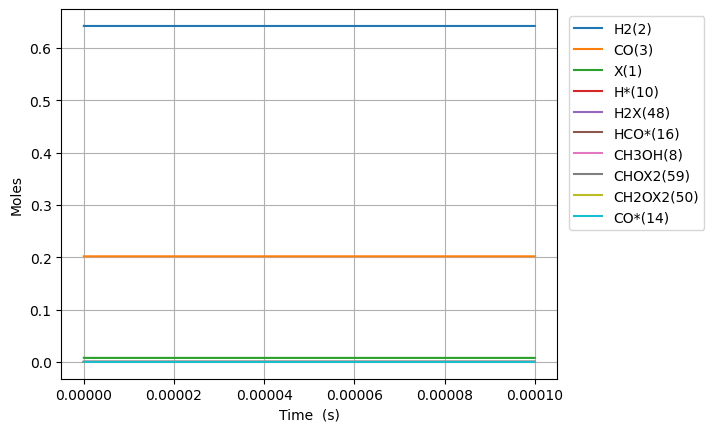

Values plotted in this chart, from the file beside it:
Time (s), Volume (m^3), N2, Ne, X(1), H2(2), CO(3), CO2(4), H2O(5), CH2O(6), HCOOH(7), CH3OH(8), HCOOCH3(9), H*(10), O*(11), OH*(12), H2O*(13), CO*(14), CO2*(15), HCO*(16), HCOO*(17), COOH*(18), CH2O*(19), CH3O*(20)
0.0, 0.002677, 0.1557, 0.0, 0.007879, 0.6424, 0.2019, 0.0, 0.0, 0.0, 0.0, 0.0, 0.0, 0.0, 0.0, 0.0, 0.0, 0.0, 0.0, 0.0, 0.0, 0.0, 0.0, 0.0
1.221773915426401e-24, 0.002677, 0.1557, 0.0, 0.007879, 0.6424, 0.2019, -3.175681604601817e-199, 8.973534735269116e-166, 1.5790623326389013e-53, 1.2847695868146802e-208, -9.918320407668376e-119, -7.100116318287871e-162, 2.8284271019711302e-18, 2.484807553416582e-111, -1.142413895012443e-140, 9.010606302090259e-166, 1.6278957978808943e-92, -1.6635461529464562e-197, 9.007255705067642e-72, -1.0082201342130272e-187, -3.906265182226916e-206, 2.8147674078336393e-82, 6.345629178530572e-95
3.420966963193923e-24, 0.002677, 0.1557, 0.0, 0.007879, 0.6424, 0.2019, 1.638140150809338e-197, 4.177388551718667e-164, 4.421374531388924e-53, 1.0894091868025317e-206, 9.799935156390996e-118, 1.1917652931531734e-160, 7.919595885519155e-18, 7.00755458933745e-110, 1.917559050380387e-139, 4.1946462259129666e-164, 1.932637891270631e-91, 8.58121841281906e-196, 5.44038244586085e-71, 2.945341003688649e-186, 2.015003590230137e-204, 1.7001195143315176e-81, 9.589514416624503e-94
7.819353058728967e-24, 0.002677, 0.1557, 0.0, 0.007879, 0.6424, 0.2019, 8.193263349028702e-195, 2.2069466358299303e-161, 1.010599892888897e-52, 1.138601552413004e-203, 5.405103653515082e-116, 1.4048622954746866e-158, 1.8101933452615186e-17, 1.5242961809609008e-108, 2.2604336816159247e-137, 2.216063998395943e-161, 1.8974753421462991e-90, 4.2919515938256944e-193, 2.619309959033662e-70, 7.211135225817751e-184, 1.0078170085601536e-201, 8.185343621980212e-81, 1.0315961984904678e-92
1.6616125249799054e-23, 0.002677, 0.1557, 0.0, 0.007879, 0.6424, 0.2019, 2.599365179456094e-192, 7.422112716686999e-159, 2.147524772388906e-52, 7.66244862398227e-201, 2.1272618895218397e-114, 1.1104783095048355e-156, 3.8466608586807136e-17, 2.82578822371029e-107, 1.7867677007156343e-135, 7.452775031554248e-159, 1.6782954522979897e-89, 1.3616490828680564e-190, 1.1439214745435815e-69, 1.1425682307945514e-181, 3.1973638923725464e-199, 3.574754607948708e-80, 9.482146340968873e-92
3.4209669631939233e-23, 0.002677, 0.1557, 0.0, 0.007879, 0.6424, 0.2019, 7.366667549211532e-190, 2.163854589280529e-156, 4.4213745313889246e-52, 4.468868474341527e-198, 7.516096024755421e-113, 7.858914559627951e-155, 7.919595885519063e-17, 4.856807959760704e-106, 1.2645050855684807e-133, 2.1727939295027112e-156, 1.4107084538734485e-88, 3.858948404577884e-188, 4.775646974826786e-69, 1.6184222929546153e-179, 9.061411230188805e-197, 1.4923896796333833e-79, 8.112175820102505e-91
6.939675839621959e-23, 0.002677, 0.1557, 0.0, 0.007879, 0.6424, 0.2019, 1.9825216216111028e-187, 5.904628858112681e-154, 8.96907404938896e-52, 2.439176450891989e-195, 2.5250940204199736e-111, 5.284507719057621e-153, 1.606546593919559e-16, 8.049802996701508e-105, 8.502811469411977e-132, 5.9290221267303185e-154, 1.1565840262695938e-87, 1.0385223165901685e-185, 1.9510076147404047e-68, 2.177344242752802e-177, 2.4386119728390834e-194, 6.096898796063868e-79, 6.707303829125902e-90
1.397709359247803e-22, 0.002677, 0.1557, 0.0, 0.007879, 0.6424, 0.2019, 5.2026504075122456e-185, 1.5601820954147456e-151, 1.8064473085389032e-51, 1.289086405811461e-192, 8.277608453196695e-110, 3.465989715913579e-151, 3.235720604654797e-16, 1.3107017355662801e-103, 5.576802736620184e-130, 1.5666275370939287e-151, 9.366317451049217e-87, 2.7253516404158084e-183, 7.886284718060013e-68, 2.856685893998942e-175, 6.399549661868949e-192, 2.464463974393839e-78, 5.4542680605950855e-89
2.8051929098190174e-22, 0.002677, 0.1557, 0.0, 0.007879, 0.6424, 0.2019, 1.3484243852818051e-182, 4.057486844832268e-149, 3.625527115738916e-51, 6.705127910308663e-190, 2.6808418038093395e-108, 2.2454677365666563e-149, 6.4940686261250035e-16, 2.1154778696668034e-102, 3.612973968382113e-128, 4.074249179750868e-149, 7.538827592084951e-86, 7.063573991243128e-181, 3.1710403999914355e-67, 3.7018059078774855e-173, 1.6586370679509561e-189, 9.909501249973922e-78, 4.399064751158771e-88
5.620160010961445e-22, 0.002677, 0.1557, 0.0, 0.007879, 0.6424, 0.2019, 3.4732993969699256e-180, 1.0469132036012525e-146, 7.263686730138939e-51, 3.460168611351594e-187, 8.630257659611202e-107, 1.4458763252125506e-147, 1.3010764669064333e-15, 3.3995160939543074e-101, 2.3264255546505513e-126, 1.0512382231056322e-146, 6.049435828727944e-85, 1.8194499856286624e-178, 1.271729028644716e-66, 4.7674795015007e-171, 4.272351634191204e-187, 3.974153214515288e-77, 3.53356798468673e-87
1.12500942132463e-21, 0.002677, 0.1557, 0.0, 0.007879, 0.6424, 0.2019, 8.919051331403561e-178, 2.690640025194908e-144, 1.4540005958938967e-50, 1.7785886210847498e-184, 2.7699609110606133e-105, 9.281794144779683e-146, 2.604415675493866e-15, 5.451053829472963e-100, 1.493447448780914e-124, 2.7017556272707763e-144, 4.846914879071777e-84, 4.672147707992555e-176, 5.09354941796885e-66, 6.121108163874258e-169, 1.0970929698643593e-184, 1.591734193115706e-76, 2.8325920197738524e-86
2.2509962617816015e-21, 0.002677, 0.1557, 0.0, 0.007879, 0.6424, 0.2019, 2.2867910841672825e-175, 6.901564719322448e-142, 2.9092644416538963e-50, 9.124291242310868e-182, 8.877142721750236e-104, 5.94938335098394e-144, 5.211094092667003e-15, 8.731158999413458e-99, 9.572601211305628e-123, 6.930076540407196e-142, 3.88049407183303e-83, 1.197910554108697e-173, 2.0387471844741453e-65, 7.847029207450174e-167, 2.8128803451415514e-182, 6.371084951485231e-76, 2.2683708081951513e-85
4.5029699426955444e-21, 0.002677, 0.1557, 0.0, 0.007879, 0.6424, 0.2019, 5.8586858818081154e-173, 1.76853385242365e-139, 5.819792133173872e-50, 4.676229115972998e-179, 2.8428100749264937e-102, 3.810498784664394e-142, 1.0424450927006356e-14, 1.3977435758106277e-97, 6.131120341350403e-121, 1.775840039161996e-139, 3.10562275624778e-82, 3.0690086644049903e-171, 8.157644329072312e-65, 1.0051889089298022e-164, 7.20650978427234e-180, 2.549263852837923e-75, 1.8156158034281973e-84
9.00691730452343e-21, 0.002677, 0.1557, 0.0, 0.007879, 0.6424, 0.2019, 1.5003993159297682e-170, 4.529665778478309e-137, 1.1640847516213726e-49, 2.3954051349097812e-176, 9.10039107056949e-101, 2.4396450882018554e-140, 2.0851164595657383e-14, 2.2369959995583242e-96, 3.9254067436287337e-119, 4.548378784050185e-137, 2.485124128567458e-81, 7.85967808056053e-169, 3.263588925519472e-64, 1.2871337597673764e-162, 1.8455746753995852e-177, 1.0198715392271012e-74, 1.4528601246321405e-83
1.80148120281792e-20, 0.002677, 0.1557, 0.0, 0.007879, 0.6424, 0.2019, 3.841756171167429e-168, 1.1598781505252014e-134, 2.328295828229304e-49, 1.2267480868856038e-173, 2.912668003838096e-99, 1.5616686309447215e-138, 4.1704591932848716e-14, 3.579677400367686e-95, 2.5127362192301206e-117, 1.164669851963128e-134, 1.9887811516040814e-80, 2.0124620458200692e-166, 1.3055418165475868e-63, 1.6478447689788673e-160, 4.725573885482811e-175, 4.079818176729428e-74, 1.162434677334603e-82
3.6030601475490736e-20, 0.002677, 0.1557, 0.0, 0.007879, 0.6424, 0.2019, 9.835819048520256e-166, 2.96964911434864e-132, 4.6567179814450115e-49, 6.281715448880464e-171, 9.321399448474528e-98, 9.995618549664539e-137, 8.341144660678849e-14, 5.727866778914431e-94, 1.6083023162149808e-115, 2.981917361294804e-132, 1.5926783683754413e-79, 5.152386471721856e-164, 5.222379766401298e-63, 2.1094385053084327e-158, 1.2098604545584253e-172, 1.631993677015125e-73, 9.30005683566223e-82
7.206218037011382e-20, 0.002677, 0.1557, 0.0, 0.007879, 0.6424, 0.2019, 2.5180795254512122e-163, 7.602752871370983e-130, 9.313562287875797e-49, 3.216429561487117e-168, 2.982981350459224e-96, 6.39748716075946e-135, 1.668251559528965e-13, 9.164879991408004e-93, 1.0293603509643961e-113, 7.634161445742585e-130, 1.2792223458183425e-78, 1.3190684798799073e-161, 2.088994407332339e-62, 2.7001985484526996e-156, 3.09737775580537e-170, 6.528107523033621e-73, 7.440266155410283e-81
1.4412533815935997e-19, 0.002677, 0.1557, 0.0, 0.007879, 0.6424, 0.2019, 6.446381527475283e-161, 1.9463568310754358e-127, 1.8627250900734865e-48, 1.6468561201573866e-165, 9.545725975295665e-95, 4.0944730845140016e-133, 3.336525746380263e-13, 1.4664000214016173e-91, 6.588037060807799e-112, 1.954397640535672e-127, 1.0395480159282823e-77, 3.3768666140140607e-159, 8.356062631426772e-62, 3.456306269217896e-154, 7.929406872547589e-168, 2.611269572420604e-72, 5.952283461277337e-80
2.882516537378523e-19, 0.002677, 0.1557, 0.0, 0.007879, 0.6424, 0.2019, 1.6502643620040967e-158, 4.982711234108344e-125, 3.7254628126443e-48, 8.431967527865691e-163, 3.054644100466288e-93, 2.620473541929221e-131, 6.673074119799411e-13, 2.3462418791308264e-90, 4.2163610440962404e-110, 5.003295858177324e-125, 8.833472341885545e-77, 8.644729765010701e-157, 3.342442052924397e-61, 4.4240467063010805e-152, 2.0299163724641442e-165, 1.0445131416245622e-71, 4.7618266016864334e-79
5.765042848948369e-19, 0.002677, 0.1557, 0.0, 0.007879, 0.6424, 0.2019, 4.224553005390204e-156, 1.2755640918407556e-122, 7.450938257781925e-48, 4.317133712537909e-160, 9.774765319342142e-92, 1.6770869942709494e-129, 1.3346170865503914e-12, 3.7539451765063256e-89, 2.6984452068957956e-108, 1.2808337122629102e-122, 8.72119905032946e-76, 2.212985987520062e-154, 1.3369802211681877e-60, 5.662613365615815e-150, 5.196431958490216e-163, 4.178063191930474e-71, 3.809415803850748e-78
1.1530095472088061e-18, 0.002677, 0.1557, 0.0, 0.007879, 0.6424, 0.2019, 1.081412468113938e-153, 3.2653554429678226e-120, 1.490188914804116e-47, 2.210312548530183e-157, 3.1278361928828073e-90, 1.0733055509762155e-127, 2.6692364352377737e-12, 6.006140246227466e-88, 1.7269564599133835e-106, 3.278845294374171e-120, 1.2270230528186368e-74, 5.664861188416563e-152, 5.347927684570743e-60, 7.247654085586532e-148, 1.3301957813409126e-160, 1.6712274022033073e-70, 3.0474417990092175e-77
2.306020071836745e-18, 0.002677, 0.1557, 0.0, 0.007879, 0.6424, 0.2019, 2.7680292327790597e-151, 8.358808161025432e-118, 2.9803790928495585e-47, 1.1316121668818506e-154, 1.0008464294163838e-88, 6.868739387651223e-126, 5.33847513079847e-12, 9.609243381198085e-87, 1.1051851765978519e-104, 8.393340052833416e-118, 2.674934171847605e-73, 1.4500018998126775e-149, 2.139172434575349e-59, 9.275698800278608e-146, 3.404821043592372e-158, 6.684913866665197e-70, 2.4378008691619943e-76
4.612041121092622e-18, 0.002677, 0.1557, 0.0, 0.007879, 0.6424, 0.2019, 7.084159680676425e-149, 2.1395918827240446e-115, 5.960759448914822e-47, 5.793142883155088e-152, 3.202310258191981e-87, 4.395450866858253e-124, 1.067695251466358e-11, 1.537290607205613e-85, 7.072312489707424e-103, 2.148430932407294e-115, 7.555169475375726e-72, 3.710959705851385e-147, 8.556692479550754e-59, 1.1869544916293373e-143, 8.713864628854436e-156, 2.673966410624803e-69, 1.9499937354786105e-75
9.224083219604375e-18, 0.002677, 0.1557, 0.0, 0.007879, 0.6424, 0.2019, 1.8125219662440402e-146, 5.476001252638048e-113, 1.1921520160942872e-46, 2.965356669203503e-149, 1.0244833319581772e-85, 2.812391481978883e-122, 2.1353907253368626e-11, 2.459060567953159e-84, 4.5251583860037526e-101, 5.498623482565227e-113, 2.335118809749053e-70, 9.494698345186948e-145, 3.4226775776401205e-58, 1.518443106711025e-141, 2.229479293910435e-153, 1.0695867578291708e-68, 1.559598841570567e-74
1.8448167416627885e-17, 0.002677, 0.1557, 0.0, 0.007879, 0.6424, 0.2019, 4.6348229529703185e-144, 1.4011625821667188e-110, 2.3843041584589063e-46, 1.5175119956038533e-146, 3.2767079771184173e-84, 1.799037941751666e-120, 4.270781661467771e-11, 3.9325626585366e-83, 2.894665140741513e-99, 1.4069509335086645e-110, 7.392525424499697e-69, 2.4279013340077732e-142, 1.3690712130150315e-57, 1.9414107517257903e-139, 5.700969389843628e-151, 4.278347758803304e-68, 1.2470452433604714e-73
3.6896335810674906e-17, 0.002677, 0.1557, 0.0, 0.007879, 0.6424, 0.2019, 1.183841696774611e-141, 3.5834281656488795e-108, 4.7686084430241834e-46, 7.761983496943004e-144, 1.0474990426574505e-82, 1.1502430920747434e-118, 8.541563487288933e-11, 6.285918381490525e-82, 1.850749486061376e-97, 3.598231311400228e-108, 2.350416290940169e-67, 6.201425073527351e-140, 5.476286287396798e-57, 2.479396490152959e-137, 1.4561294434162707e-148, 1.7113397997142034e-67, 9.96623376638268e-73
7.379267259876893e-17, 0.002677, 0.1557, 0.0, 0.007879, 0.6424, 0.2019, 3.017017860051139e-139, 9.155461235137987e-106, 9.537217011498924e-46, 3.9662954715479866e-141, 3.3453119824149145e-81, 7.346989996090166e-117, 1.7083126953166628e-10, 1.003774369644192e-80, 1.1821359988158853e-95, 9.193280532683398e-106, 7.45341415020941e-66, 1.580431645035508e-137, 2.190516535287543e-56, 3.159340001877264e-135, 3.7107851899932975e-146, 6.845369451354406e-67, 7.956828861006041e-72
1.1068900938686298e-16, 0.002677, 0.1557, 0.0, 0.007879, 0.6424, 0.2019, 2.301999409358852e-138, 7.023820339877463e-105, 1.430582557931788e-45, 3.433508477095905e-140, 1.5992652248376712e-80, 4.1920241432814915e-116, 2.5624690233276995e-10, 3.794010977831413e-80, 6.744997083387731e-95, 7.052833895408701e-105, 3.390957002786191e-65, 1.2058770652226878e-136, 4.654851763137434e-56, 2.1029094269655785e-134, 2.8313162798164028e-145, 1.454643295865412e-66, 2.3595575520070227e-71
1.4758534617495702e-16, 0.002677, 0.1557, 0.0, 0.007879, 0.6424, 0.2019, 1.0633794545023742e-137, 3.591466619376096e-104, 1.9074434146481074e-45, 1.896188380420577e-139, 5.288959434829551e-80, 1.562580770459649e-115, 3.4166253327617355e-10, 9.86768338524776e-80, 2.5142037005224276e-94, 3.606301887638895e-104, 1.0075413733360095e-64, 5.5703961743784416e-136, 7.94063754601585e-56, 8.759201657696412e-134, 1.3078780996426644e-144, 2.4814554023479757e-66, 5.13618798291852e-71
2.2137801975114507e-16, 0.002677, 0.1557, 0.0, 0.007879, 0.6424, 0.2019, 9.79324153052562e-137, 5.139941045368156e-103, 2.8611651279268525e-45, 2.958637261646684e-138, 3.080781002191139e-79, 1.0683821311831686e-114, 5.12493790802967e-10, 3.616361998777993e-79, 1.7190344505251144e-93, 5.161172358217292e-103, 4.38634293055054e-64, 5.1300814863699904e-135, 1.6440116385424267e-55, 6.9694844878147975e-133, 1.2044772229651762e-143, 5.137565500956234e-66, 1.488450820705511e-70
2.9517069332733315e-16, 0.002677, 0.1557, 0.0, 0.007879, 0.6424, 0.2019, 4.55513617791456e-136, 2.5838476282883208e-102, 3.814886840964475e-45, 1.674429628368963e-137, 1.0240226308493234e-78, 4.051875068679076e-114, 6.833250414980672e-10, 9.367089801388799e-79, 6.519495654697957e-93, 2.5945204247694405e-102, 1.2726333216847842e-63, 2.3861577512949006e-134, 2.796040016880842e-55, 2.947144972196311e-132, 5.602331640295132e-143, 8.737709640303879e-66, 3.2503690876802423e-70
3.6896336690352124e-16, 0.002677, 0.1557, 0.0, 0.007879, 0.6424, 0.2019, 1.682907539065788e-135, 1.0550206429130642e-101, 4.768608553743768e-45, 7.369968831083385e-137, 2.7581244424084854e-78, 1.2268648872064062e-113, 8.541562848733118e-10, 2.045746318643108e-78, 1.9740342276775204e-92, 1.0593784413094132e-101, 3.0768269281612134e-63, 8.815724905399663e-134, 4.271729989736657e-55, 9.909656947534938e-132, 2.069772670554676e-142, 1.334935480487138e-65, 6.088832859584815e-70
5.165487140558974e-16, 0.002677, 0.1557, 0.0, 0.007879, 0.6424, 0.2019, 3.6742833955757877e-134, 2.6716956360026423e-100, 6.676051978511274e-45, 3.177700187580538e-135, 1.6185483158892536e-77, 1.0930905071413776e-112, 1.1958187492032232e-09, 7.837940351899123e-78, 1.7587900963147162e-91, 2.6827298934550073e-100, 1.5657866044565195e-62, 1.9247322947309965e-132, 8.214462938947573e-55, 1.361362688676669e-130, 4.518513955988105e-141, 2.5671001599404897e-65, 1.6587883276114936e-69
8.117194083606496e-16, 0.002677, 0.1557, 0.0, 0.007879, 0.6424, 0.2019, 2.5855622280791446e-132, 1.6161992666890637e-98, 1.0490938824902019e-44, 3.766080482717196e-133, 1.76563966292698e-76, 2.1739090619930105e-111, 1.879143588722284e-09, 5.124978609640591e-77, 3.497833881963891e-90, 1.6228724752224225e-98, 1.6254779584020583e-61, 1.3544173040018076e-130, 2.0041422662699797e-54, 5.006681684690584e-129, 3.178937150611669e-139, 6.263474678670033e-65, 6.522939871781101e-69
1.106890102665402e-15, 0.002677, 0.1557, 0.0, 0.007879, 0.6424, 0.2019, 1.968742183203509e-131, 1.2294446474696038e-97, 1.4305825667097783e-44, 3.33614136806359e-132, 7.481306926565543e-76, 1.1487840480543227e-110, 2.562468309275373e-09, 1.6791161027521623e-76, 1.8484008461718658e-89, 1.2345205079109948e-97, 6.6304077933228e-61, 1.0313029976482464e-129, 3.712880078426103e-54, 3.2036164101188336e-128, 2.4203769558551166e-138, 1.160452950360348e-64, 1.6203337479954788e-68
1.6972314912749064e-15, 0.002677, 0.1557, 0.0, 0.007879, 0.6424, 0.2019, 8.24963946244516e-130, 5.404566598302423e-96, 2.1935599338915432e-44, 2.5370194851885974e-130, 6.800427080064898e-75, 1.720946155294259e-109, 3.929117393520425e-09, 9.545173824623288e-76, 2.769012154259682e-88, 5.426869403100648e-96, 5.680277448951052e-60, 4.3214754736470165e-128, 8.708606122265889e-54, 7.872173753695596e-127, 1.013818983088295e-136, 2.7224809734310013e-64, 5.813154159222025e-68
2.8779142684939157e-15, 0.002677, 0.1557, 0.0, 0.007879, 0.6424, 0.2019, 8.642933815786422e-128, 5.222389063761105e-94, 3.719514663230281e-44, 4.848252424980862e-128, 1.0356156266448969e-73, 4.992204021681091e-108, 6.66241413413368e-09, 8.298892069517392e-75, 8.032478315453129e-87, 5.243916843254468e-94, 8.095543626776812e-59, 4.527490320216008e-126, 2.501887692695515e-53, 4.2089713272023153e-125, 1.0612010033822179e-134, 7.827891972828232e-64, 2.8008965389842676e-67
5.239279822931934e-15, 0.002677, 0.1557, 0.0, 0.007879, 0.6424, 0.2019, 1.25640780730788e-125, 7.632727206135537e-92, 6.77142410184652e-44, 1.4140043180810604e-125, 2.1148823478254693e-72, 2.012779758603484e-106, 1.2129001900265265e-08, 9.178297984353984e-74, 3.2385659570990553e-85, 7.664122502038505e-92, 1.4111558745600685e-57, 6.581509017401964e-124, 8.298148253480824e-53, 3.069588298531296e-123, 1.53986597033433e-132, 2.60487226798125e-63, 1.6084404593767872e-66
7.600645377369953e-15, 0.002677, 0.1557, 0.0, 0.007879, 0.6424, 0.2019, 1.0632623433804893e-124, 6.793656957857465e-91, 9.823333513763063e-44, 1.4416449815549667e-124, 1.0608118469787402e-71, 1.245174971814842e-105, 1.7595582041475352e-08, 3.4592119963362656e-73, 2.0034867497405592e-84, 6.821583197447584e-91, 6.212127826935234e-57, 5.569738495370023e-123, 1.7483870028698723e-52, 2.2077850903340142e-122, 1.3024234463109436e-131, 5.512760996450631e-63, 4.485448454693094e-66
9.962010931807972e-15, 0.002677, 0.1557, 0.0, 0.007879, 0.6424, 0.2019, 5.26037753873215e-124, 3.7528861840404182e-90, 1.2875242899047482e-43, 8.79826749259938e-124, 3.4894352290056137e-71, 4.811715291760416e-105, 2.306215455106818e-08, 9.02749682319555e-73, 7.742041328739848e-84, 3.7683048354177745e-90, 1.7994437070174255e-56, 2.7555656296706403e-122, 3.0075302869157195e-52, 9.571447488824901e-122, 6.440216827907753e-131, 9.538998898771092e-63, 9.357299704089821e-66
1.232337648624599e-14, 0.002677, 0.1557, 0.0, 0.007879, 0.6424, 0.2019, 1.9429989497097584e-123, 1.5716076545376485e-89, 1.5927152257769035e-43, 4.0243004476239095e-123, 9.053305058115772e-71, 1.4351122051969043e-104, 2.8528719422113013e-08, 1.9257986908051852e-72, 2.3090895183675213e-83, 1.578061275375301e-89, 4.1491191830513405e-56, 1.0178079384074669e-121, 4.6090788083519115e-52, 3.146618998015323e-121, 2.3775453982606356e-130, 1.472815839503591e-62, 1.6598002135908482e-65
1.7046107595122026e-14, 0.002677, 0.1557, 0.0, 0.007879, 0.6424, 0.2019, 1.606825526768877e-122, 1.7059453494826262e-88, 2.2030970895777085e-43, 5.257600528698632e-122, 3.9428209320943886e-70, 8.024503619437734e-104, 3.946182622284732e-08, 6.097941975920568e-72, 1.2911338753394815e-82, 1.7129419890446284e-88, 1.4611446134565054e-55, 8.417062100282355e-121, 8.846622978753509e-52, 2.0876290555478728e-120, 1.963865686345987e-129, 2.8826850411533076e-62, 3.918222220702675e-65
2.1768838703998063e-14, 0.002677, 0.1557, 0.0, 0.007879, 0.6424, 0.2019, 7.377369817716986e-122, 8.738003791696871e-88, 2.8134789428332392e-43, 3.060988758615892e-121, 1.176994959229033e-69, 2.863155419815906e-103, 5.039490238806296e-08, 1.4521590102502587e-71, 4.606770755387597e-82, 8.773805519205864e-88, 3.718998441222771e-55, 3.864491813079861e-120, 1.4476753117166476e-51, 8.319118837305654e-120, 9.009013391654519e-129, 4.837533776097309e-62, 7.411612193103036e-65
2.64915698128741e-14, 0.002677, 0.1557, 0.0, 0.007879, 0.6424, 0.2019, 2.582546338331402e-121, 3.3450842048656485e-87, 3.423860785599964e-43, 1.3072110814166175e-120, 2.8356847258566436e-69, 8.046009090123606e-103, 6.13279478592049e-08, 2.917144235978366e-71, 1.2945853735303221e-81, 3.3587766996871134e-87, 7.814185260122241e-55, 1.3528135838337587e-119, 2.1516272621204823e-51, 2.564720850193558e-119, 3.15099246498475e-128, 7.415103254180669e-62, 1.2264174002731238e-64
3.121430092175014e-14, 0.002677, 0.1557, 0.0, 0.007879, 0.6424, 0.2019, 7.6754589690079595e-121, 1.0835920889380384e-86, 4.0342426179326805e-43, 4.699631313936783e-120, 5.932565027391023e-69, 1.9439884677535197e-102, 7.226096257820887e-08, 5.2213013520749995e-71, 3.1278226676325704e-81, 1.0880230666157773e-86, 1.442489001548044e-54, 4.0206203178055154e-119, 2.9981722169495704e-51, 6.738987752390712e-119, 9.356028010314214e-128, 1.071604883455874e-61, 1.8532124956355517e-64
3.797580685876569e-14, 0.002677, 0.1557, 0.0, 0.007879, 0.6424, 0.2019, 3.236898867513049e-120, 5.238049767273407e-86, 4.908122625649027e-43, 2.7760398430693947e-119, 1.445001540016464e-68, 5.865183244550351e-102, 8.791364084633832e-08, 1.0421144003723661e-70, 9.436837616202623e-81, 5.259420078943119e-86, 2.956739668230006e-54, 1.6955694450950686e-118, 4.4614326698604024e-51, 2.3023650727281203e-118, 3.93837372951071e-127, 1.6965669902566236e-61, 2.9997054560683146e-64
4.4737312795781246e-14, 0.002677, 0.1557, 0.0, 0.007879, 0.6424, 0.2019, 1.1116144730082304e-119, 1.9330533501992073e-85, 5.782002612232467e-43, 1.3438923800625806e-118, 3.01732683159101e-68, 1.4730030162595368e-101, 1.0356625580047558e-07, 1.8436024231964112e-70, 2.3699797661393982e-80, 1.940908893962414e-85, 5.3060677554506e-54, 5.8228781893782925e-118, 6.224589722722707e-51, 6.390365046754391e-118, 1.3483788505684525e-126, 2.5398674115952174e-61, 4.446892813595535e-64
5.14988187327968e-14, 0.002677, 0.1557, 0.0, 0.007879, 0.6424, 0.2019, 3.0302674936671795e-119, 5.599553755636485e-85, 6.65588257782852e-43, 4.53358874943395e-118, 5.632243847571146e-68, 3.198814283214612e-101, 1.1921880727572692e-07, 2.99184559744583e-70, 5.1466682376836426e-80, 5.622247108594384e-85, 8.672263004457486e-54, 1.5873117274720766e-117, 8.291997735578814e-51, 1.4933388701035974e-117, 3.667383150855575e-126, 3.652589879770195e-61, 6.198621396390201e-64
6.50218306068279e-14, 0.002677, 0.1557, 0.0, 0.007879, 0.6424, 0.2019, 1.5838491016031703e-118, 3.3130548816406955e-84, 8.403642446620723e-43, 3.4718570912841196e-117, 1.5668506792308745e-67, 1.1477110566405458e-100, 1.505237191274628e-07, 6.593659624531821e-70, 1.8465474127250935e-79, 3.3264051795822924e-84, 1.9163060984860784e-53, 8.296409563360616e-117, 1.3356416382871996e-50, 5.982527845590844e-117, 1.9075179971812595e-125, 6.945659469701149e-61, 1.0621283857465061e-63
7.854484248085901e-14, 0.002677, 0.1557, 0.0, 0.007879, 0.6424, 0.2019, 5.528843007860425e-118, 1.2682844779563948e-83, 1.0151402233126522e-42, 1.5439105855665244e-116, 3.531518928774456e-67, 3.1245922412490997e-100, 1.8182837507815358e-07, 1.2378572969484525e-69, 5.027038232895718e-79, 1.2733743333966324e-83, 3.5815386808442204e-53, 2.8960552800154215e-116, 1.9687674284351295e-50, 1.7460113105180362e-116, 6.633806800639126e-125, 1.2153871149314379e-60, 1.627488212040324e-63
9.206785435489012e-14, 0.002677, 0.1557, 0.0, 0.007879, 0.6424, 0.2019, 1.5416453436347432e-117, 3.859619248161074e-83, 1.1899161938391776e-42, 5.307416065426551e-116, 6.933006287835619e-67, 7.157602112404206e-100, 2.1313277380447412e-07, 2.0879734224186477e-69, 1.1515333324567287e-78, 3.875049556817733e-83, 5.994773260129048e-53, 8.075201710912274e-116, 2.7317108401202722e-50, 4.207135523855618e-116, 1.8431712357633873e-124, 2.000306396489368e-60, 2.3159595184565646e-63
1.1911387810295234e-13, 0.002677, 0.1557, 0.0, 0.007879, 0.6424, 0.2019, 9.329640164061959e-117, 2.890269169057313e-82, 1.5394681108976628e-42, 5.81781319607781e-115, 2.0750355936850123e-66, 2.8660979634166473e-99, 2.757407942893931e-07, 4.816532238645205e-69, 4.610710961269452e-78, 2.901645435731404e-82, 1.3540953019329884e-52, 4.886769225837417e-115, 4.658360222177953e-50, 1.8313411656649612e-115, 1.1020766533015684e-123, 4.7758812690408475e-60, 4.061836321694707e-63
1.4615990185101455e-13, 0.002677, 0.1557, 0.0, 0.007879, 0.6424, 0.2019, 3.534900665305001e-116, 1.2567520022183145e-81, 1.8890199965728238e-42, 3.0818096032419167e-114, 4.889235350978298e-66, 8.35132050868306e-99, 3.383477699944529e-07, 9.271634505373804e-69, 1.3433814219666992e-77, 1.2616451353486105e-81, 2.5480956797927714e-52, 1.851505805789388e-114, 7.13761224792123e-50, 5.603944731834879e-115, 4.137817363150965e-123, 9.92700707764641e-60, 6.299790262408783e-63
1.7320592559907677e-13, 0.002677, 0.1557, 0.0, 0.007879, 0.6424, 0.2019, 1.0323937848351712e-115, 4.1201884462132294e-81, 2.238571851529095e-42, 1.1699338698937162e-113, 9.881552391769726e-66, 1.9992239722955414e-98, 4.0095369033256276e-07, 1.5879837703750135e-68, 3.2156591405356758e-77, 4.1360756264449593e-81, 4.265139372363793e-52, 5.4073550376732985e-114, 1.0189362136355153e-49, 1.386805266212044e-114, 1.1985358804216701e-122, 1.8619914000389945e-59, 9.029910212823126e-63
2.272979730952012e-13, 0.002677, 0.1557, 0.0, 0.007879, 0.6424, 0.2019, 6.182743222488618e-115, 3.172524552578142e-80, 2.937675471512371e-42, 1.2787574011997445e-112, 3.049710920958076e-65, 8.292364544663683e-98, 5.261623225648903e-07, 3.726191944919386e-68, 1.3334553352744202e-76, 3.184391376213824e-80, 9.548721389143868e-52, 3.2381578279437675e-113, 1.807701891945462e-49, 6.0347036033835064e-114, 7.018981413957898e-122, 5.320741660550325e-59, 1.5966834393177099e-62
2.759808158417132e-13, 0.002677, 0.1557, 0.0, 0.007879, 0.6424, 0.2019, 2.0449062238066465e-114, 1.2191303364194816e-79, 3.5668686298119615e-42, 5.751770199543527e-112, 6.7468352038400045e-65, 2.2223023882108938e-97, 6.388463760258073e-07, 6.8149323298599154e-68, 3.5727553081434e-76, 1.2236093136367017e-79, 1.676902260391537e-51, 1.07096372830985e-112, 2.7294648343291625e-49, 1.6578043626757947e-113, 2.287587435419021e-121, 1.1423965323594116e-58, 2.389393205513046e-62
3.246636585882252e-13, 0.002677, 0.1557, 0.0, 0.007878, 0.6424, 0.2019, 5.5217246599037006e-114, 3.729810895185297e-79, 4.1960616962381394e-42, 2.0306551553798234e-111, 1.3070956311517358e-64, 5.047614855001748e-97, 7.51526845483096e-07, 1.1264886990516789e-67, 8.112847370650022e-76, 3.743251380646416e-79, 2.6647315186188117e-51, 2.8917505269020853e-112, 3.859620978244304e-49, 3.831971767270001e-113, 6.087291441256781e-121, 2.1841612409282952e-58, 3.341717314088306e-62
3.733465013347372e-13, 0.002677, 0.1557, 0.0, 0.007878, 0.6424, 0.2019, 1.288753979774691e-113, 9.771064412504129e-79, 4.825254672836658e-42, 5.9737722332160235e-111, 2.3041968331022976e-64, 1.0191765185045065e-96, 8.642036692200517e-07, 1.7325164388799578e-67, 1.6375985718647772e-75, 9.805641179659906e-79, 3.9440726565019124e-51, 6.749023871887953e-112, 5.204282307642392e-49, 7.838789940698622e-113, 1.4009874557594818e-120, 3.83249105554448e-58, 4.453818462154092e-62
4.2202934408124923e-13, 0.002677, 0.1557, 0.0, 0.007878, 0.6424, 0.2019, 2.703888539810885e-113, 2.2786377551160643e-78, 5.45444756129259e-42, 1.5411579317166392e-110, 3.7853606260602385e-64, 1.885847896410981e-96, 9.768767855280936e-07, 2.5245164590821072e-67, 3.029140625981577e-75, 2.2865577375794934e-78, 5.536087453513156e-51, 1.4159393348543784e-111, 6.768478147404454e-49, 1.4652567947521571e-112, 2.8994801754827625e-120, 6.296517470825699e-58, 5.725931930884018e-62
4.707121868277612e-13, 0.002677, 0.1557, 0.0, 0.007878, 0.6424, 0.2019, 5.22834852772076e-113, 4.853807087151883e-78, 6.083640362997497e-42, 3.59755520812133e-110, 5.887307397252942e-64, 3.261802261314059e-96, 1.0895461327068517e-06, 3.52747100184357e-67, 5.2373145480794e-75, 4.8703729544950695e-78, 7.458234345785976e-51, 2.7378224732510857e-111, 8.556356771573147e-49, 2.555081335207916e-112, 5.531550514116014e-120, 9.8199156086391e-58, 7.15837853925023e-62
... 977 more rows
